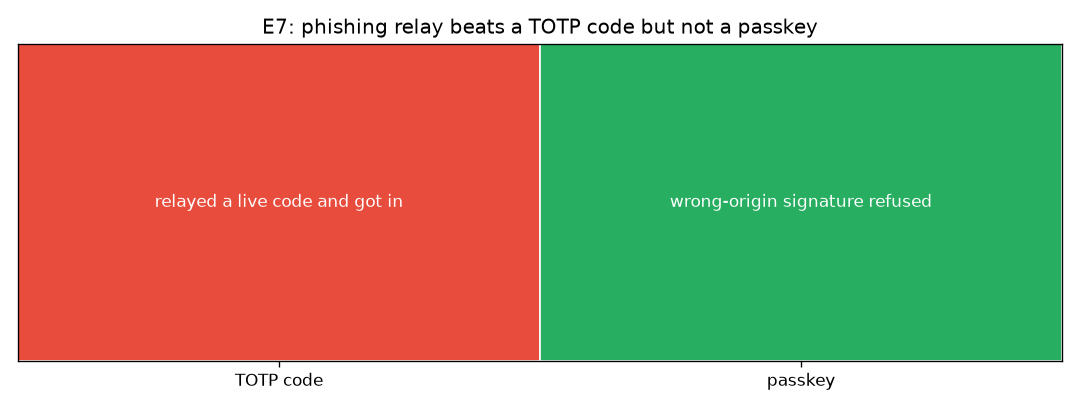

Data behind this chart, as committed beside it:
factor, attack, attacker_got_in, outcome
TOTP code, phishing relay, yes, relayed a live code and got in
passkey, phishing relay, no, wrong-origin signature refused
